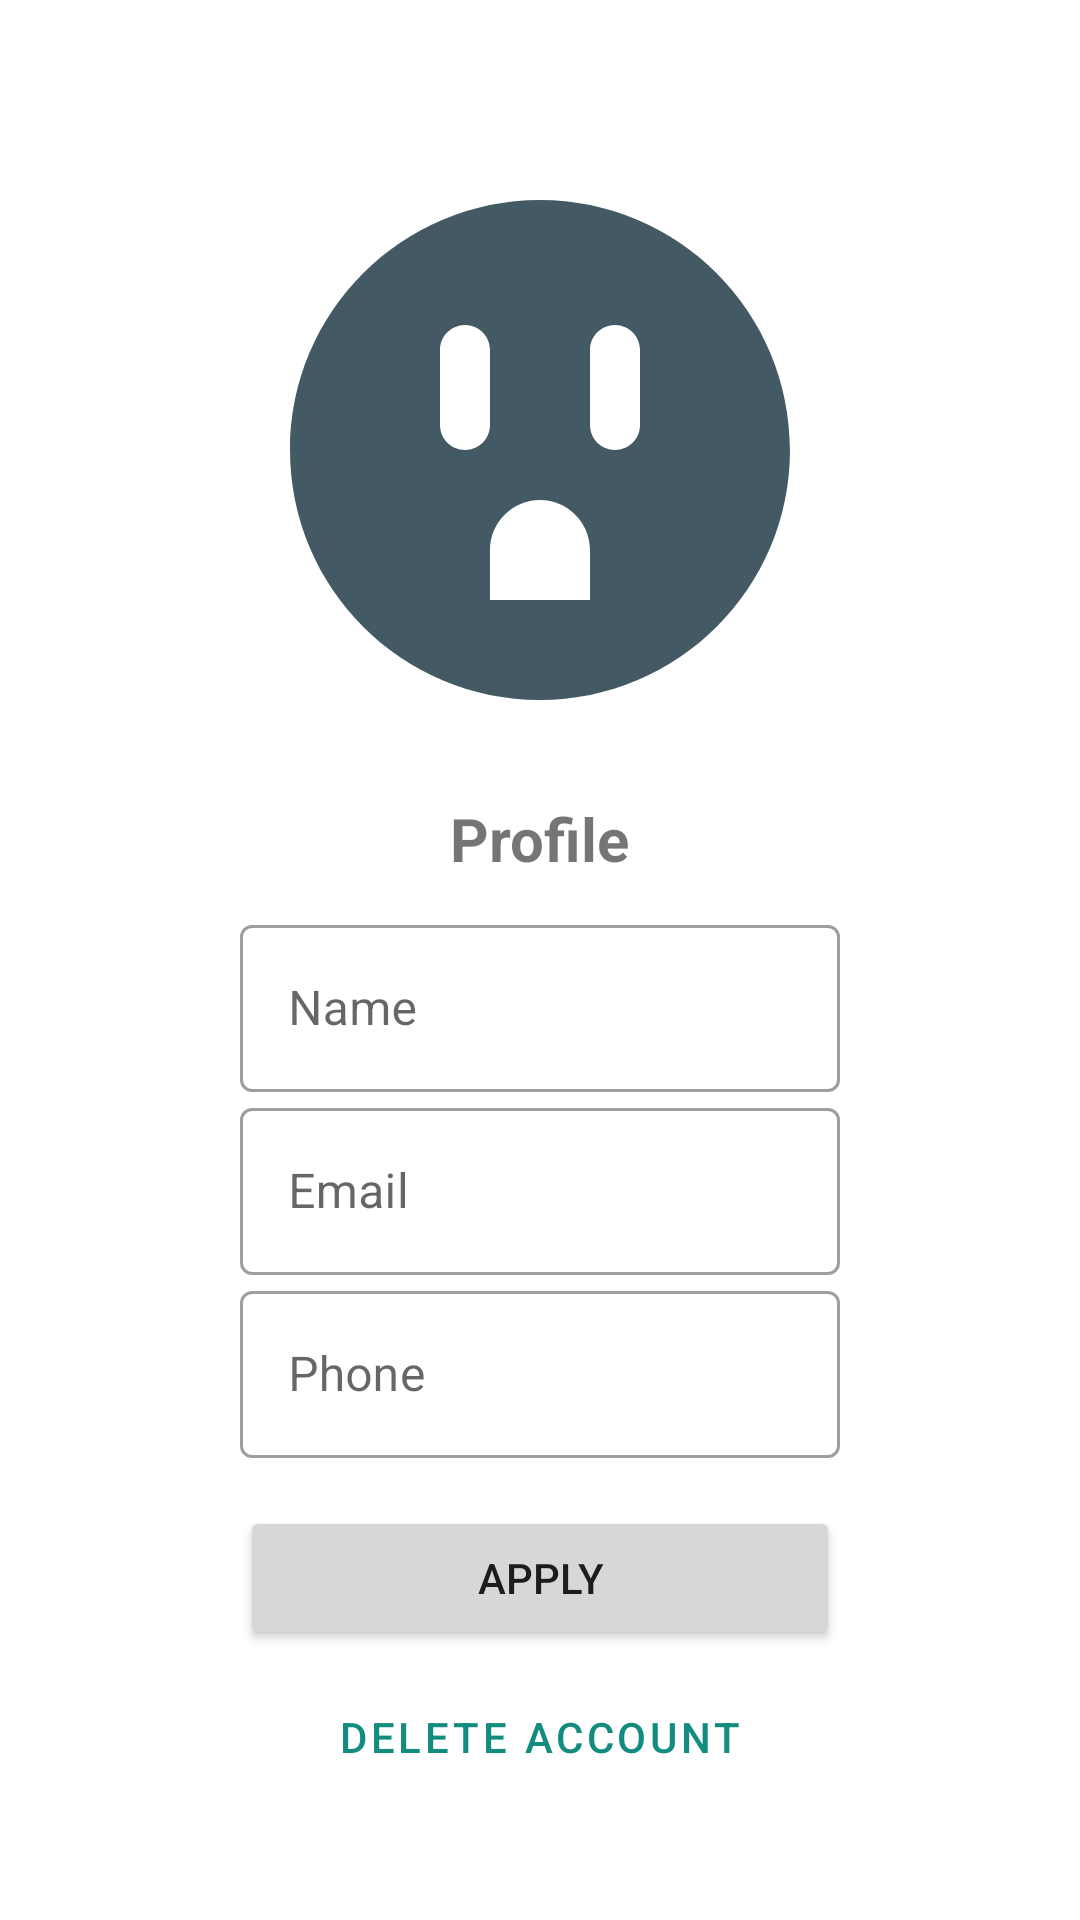

Reconstruct the res/layout file that produces this screen, plus the resources it refers to.
<!-- AndroidManifest.xml: application theme Theme.WhatsappClone -->
<!-- res/layout/activity_profile.xml -->
<?xml version="1.0" encoding="utf-8"?>
<androidx.constraintlayout.widget.ConstraintLayout xmlns:android="http://schemas.android.com/apk/res/android"
    xmlns:app="http://schemas.android.com/apk/res-auto"
    xmlns:tools="http://schemas.android.com/tools"
    android:layout_width="match_parent"
    android:layout_height="match_parent"
    tools:context=".activity.ProfileActivity">

    <ImageView
        android:id="@+id/iv_photo_profile"
        android:layout_width="200dp"
        android:layout_height="200dp"
        android:layout_marginTop="50dp"
        android:src="@drawable/ic_example_profile"
        app:layout_constraintEnd_toEndOf="parent"
        app:layout_constraintStart_toStartOf="parent"
        app:layout_constraintTop_toTopOf="parent" />

    <TextView
        android:id="@+id/textView4"
        android:layout_width="wrap_content"
        android:layout_height="wrap_content"
        android:layout_marginTop="16dp"
        android:text="Profile"
        android:textSize="20sp"
        android:textStyle="bold"
        app:layout_constraintEnd_toEndOf="parent"
        app:layout_constraintStart_toStartOf="parent"
        app:layout_constraintTop_toBottomOf="@+id/iv_photo_profile" />

    <com.google.android.material.textfield.TextInputLayout
        android:id="@+id/tilNameProfile"
        android:layout_width="200dp"
        android:layout_height="wrap_content"
        android:layout_marginTop="10dp"
        app:layout_constraintEnd_toEndOf="parent"
        app:layout_constraintStart_toStartOf="parent"
        app:layout_constraintTop_toBottomOf="@+id/textView4"
        style="@style/Widget.MaterialComponents.TextInputLayout.OutlinedBox">

        <EditText
            android:id="@+id/et_name_profile"
            android:layout_width="match_parent"
            android:layout_height="wrap_content"
            android:layout_marginTop="32dp"
            android:ems="14"
            android:hint="Name"
            android:inputType="textPersonName"
            app:layout_constraintEnd_toEndOf="@+id/imageView2"
            app:layout_constraintStart_toStartOf="@+id/imageView2"
            app:layout_constraintTop_toBottomOf="@+id/textView4" />
    </com.google.android.material.textfield.TextInputLayout>

    <com.google.android.material.textfield.TextInputLayout
        android:id="@+id/tilEmailProfile"
        style="@style/Widget.MaterialComponents.TextInputLayout.OutlinedBox"
        android:layout_width="0dp"
        android:layout_height="wrap_content"
        app:layout_constraintEnd_toEndOf="@+id/tilNameProfile"
        app:layout_constraintStart_toStartOf="@+id/tilNameProfile"
        app:layout_constraintTop_toBottomOf="@+id/tilNameProfile">

        <EditText
            android:id="@+id/et_email_profile"
            android:layout_width="match_parent"
            android:layout_height="wrap_content"
            android:layout_marginTop="16dp"
            android:ems="14"
            android:hint="Email"
            android:inputType="textPersonName"
            app:layout_constraintEnd_toEndOf="@+id/tilNameProfile"
            app:layout_constraintStart_toStartOf="@+id/tilNameProfile"
            app:layout_constraintTop_toBottomOf="@+id/tilNameProfile" />
    </com.google.android.material.textfield.TextInputLayout>


    <com.google.android.material.textfield.TextInputLayout
        android:id="@+id/tilPhoneProfile"
        style="@style/Widget.MaterialComponents.TextInputLayout.OutlinedBox"
        android:layout_width="0dp"
        android:layout_height="wrap_content"
        app:layout_constraintEnd_toEndOf="@+id/tilEmailProfile"
        app:layout_constraintStart_toStartOf="@+id/tilEmailProfile"
        app:layout_constraintTop_toBottomOf="@+id/tilEmailProfile">


        <EditText
            android:id="@+id/et_phone_profile"
            android:layout_width="match_parent"
            android:layout_height="wrap_content"
            android:layout_marginTop="16dp"
            android:ems="14"
            android:hint="Phone"
            android:inputType="phone"
            app:layout_constraintEnd_toEndOf="@+id/editTextTextPersonName2"
            app:layout_constraintStart_toStartOf="@+id/editTextTextPersonName2"
            app:layout_constraintTop_toBottomOf="@+id/editTextTextPersonName2" />
    </com.google.android.material.textfield.TextInputLayout>

    <Button
        android:id="@+id/btn_apply"
        android:layout_width="0dp"
        android:layout_height="wrap_content"
        android:layout_marginTop="16dp"
        android:text="Apply"
        app:layout_constraintEnd_toEndOf="@+id/tilPhoneProfile"
        app:layout_constraintStart_toStartOf="@+id/tilPhoneProfile"
        app:layout_constraintTop_toBottomOf="@+id/tilPhoneProfile" />

    <Button
        android:id="@+id/btn_delete_account"
        android:layout_width="0dp"
        android:layout_height="wrap_content"
        android:layout_marginTop="5dp"
        android:text="Delete Account"
        style="@style/Widget.MaterialComponents.Button.OutlinedButton"
        app:layout_constraintEnd_toEndOf="@+id/btn_apply"
        app:layout_constraintStart_toStartOf="@+id/btn_apply"
        app:layout_constraintTop_toBottomOf="@+id/btn_apply" />

</androidx.constraintlayout.widget.ConstraintLayout>
<!-- resources referenced by this layout -->
<resources>
  <!-- drawable ic_example_profile (drawable) -->
  <vector android:height="24dp" android:tint="#435A64"
      android:viewportHeight="24" android:viewportWidth="24"
      android:width="24dp" xmlns:android="http://schemas.android.com/apk/res/android">
      <path android:fillColor="@android:color/white" android:pathData="M12,2C6.48,2 2,6.48 2,12c0,5.52 4.48,10 10,10s10,-4.48 10,-10C22,6.48 17.52,2 12,2zM9,12c-0.55,0 -1,-0.45 -1,-1V8c0,-0.55 0.45,-1 1,-1s1,0.45 1,1v3C10,11.55 9.55,12 9,12zM14,18h-4v-2c0,-1.1 0.9,-2 2,-2c1.1,0 2,0.9 2,2V18zM16,11c0,0.55 -0.45,1 -1,1c-0.55,0 -1,-0.45 -1,-1V8c0,-0.55 0.45,-1 1,-1c0.55,0 1,0.45 1,1V11z"/>
  </vector>
  <style name="Theme.WhatsappClone" parent="Theme.MaterialComponents.Light.NoActionBar">
          
          <item name="colorPrimary">@color/purple_500</item>
          <item name="colorPrimaryVariant">@color/purple_700</item>
          <item name="colorOnPrimary">@color/white</item>
          
          <item name="colorSecondary">@color/teal_200</item>
          <item name="colorSecondaryVariant">@color/teal_700</item>
          <item name="colorOnSecondary">@color/black</item>
          
          <item name="android:statusBarColor" tools:targetApi="l">?attr/colorPrimaryVariant</item>
          
      </style>
  <color name="purple_500">#128C7E</color>
  <color name="purple_700">#075E54</color>
  <color name="white">#FFFFFFFF</color>
  <color name="teal_200">#FF03DAC5</color>
  <color name="teal_700">#FF018786</color>
  <color name="black">#FF000000</color>
</resources>
